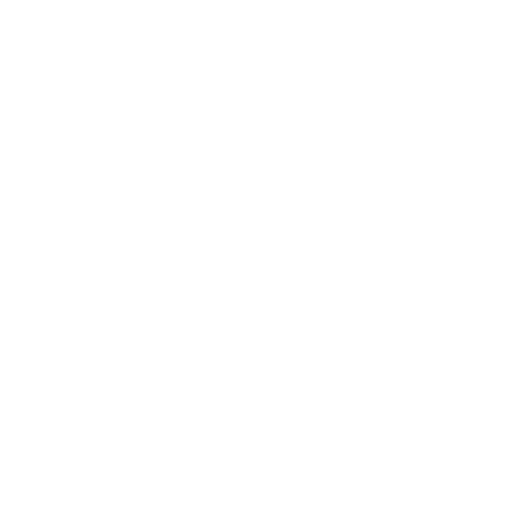
t = 0.00 s
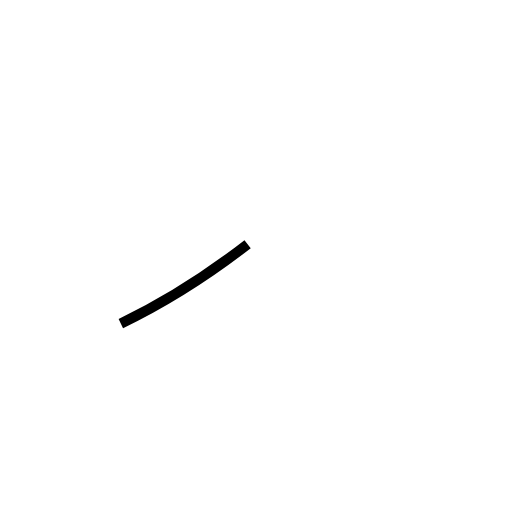
t = 0.44 s
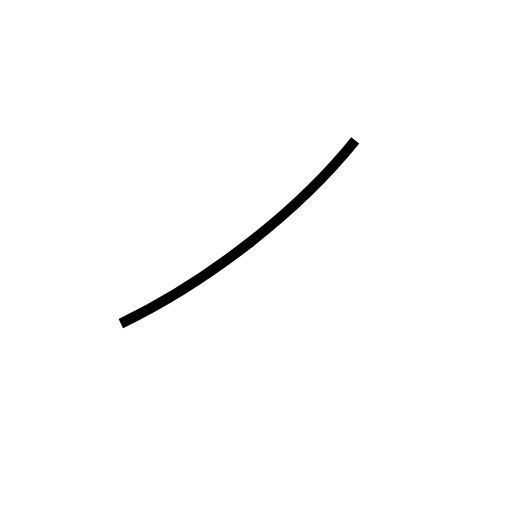
t = 0.88 s
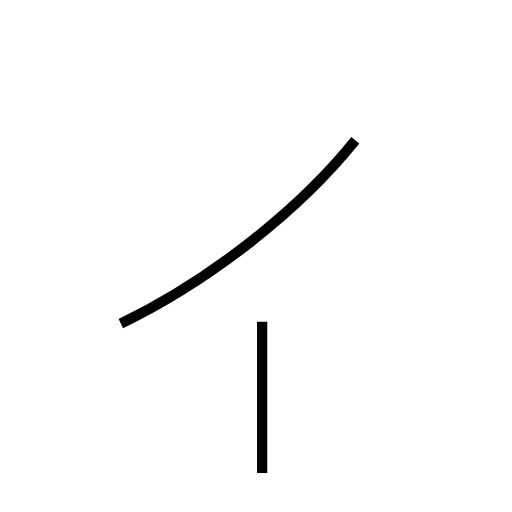
t = 1.32 s
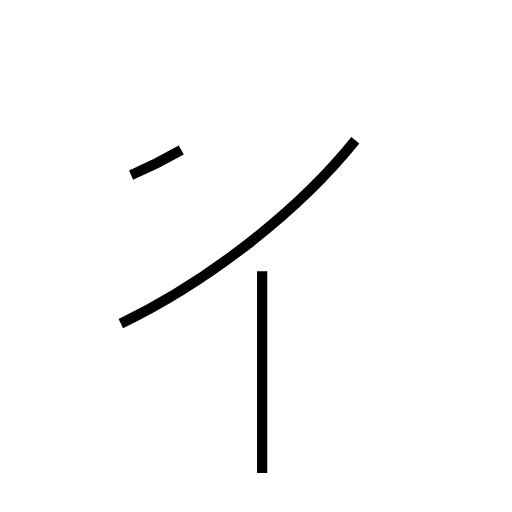
t = 1.63 s
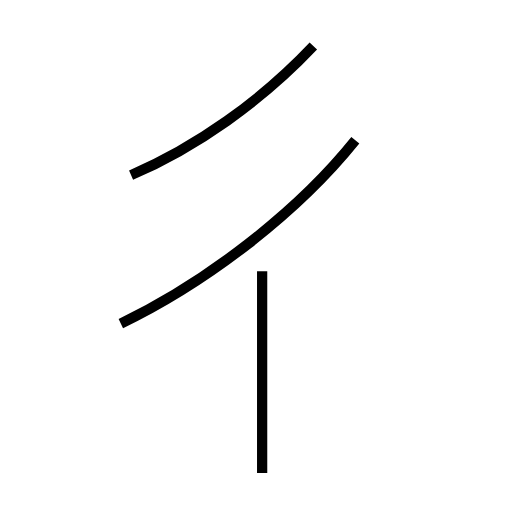
t = 2.13 s

The animated SVG that drew these frames (rendered in a browser with its animation timeline set to each time). Animation: 3 SMIL elements (animate=3); one cycle of 2.13 s.

<?xml version='1.0' encoding='utf-8'?>
<svg viewBox="0.0 -6.0 50.0 50.0" version="1.1" xmlns="http://www.w3.org/2000/svg"><rect x="-1000" y="-1000" width="2000" height="2000" stroke="white" fill="white" /><g style="fill:none;stroke:#000000;stroke-width:1"><path d="M 11.8 -12.4 C 20.1 -16.4 29.0 -23.2 34.7 -30.3 " transform="translate(0.0 38.0)" stroke-dasharray="29.282351646295208" stroke-dashoffset="29.282351646295208"><animate attributeName="stroke-dashoffset" from="29.282351646295208" to="0" dur="0.8784705493888562s" begin="0s; anim_end.end" fill="freeze" id="anim0" /></path><path d="M 25.6 2.2 L 25.6 -17.5 " transform="translate(0.0 38.0)" stroke-dasharray="19.7" stroke-dashoffset="19.7"><animate attributeName="stroke-dashoffset" from="19.7" to="0" dur="0.591s" begin="anim0.end" fill="freeze" id="anim1" /></path><path d="M 12.8 -26.9 C 19.1 -29.6 25.5 -34.1 30.6 -39.5" transform="translate(0.0 38.0)" stroke-dasharray="21.95404642465363" stroke-dashoffset="21.95404642465363"><animate attributeName="stroke-dashoffset" from="21.95404642465363" to="0" dur="0.6586213927396088s" begin="anim1.end" fill="freeze" id="anim_end" /></path></g></svg>
